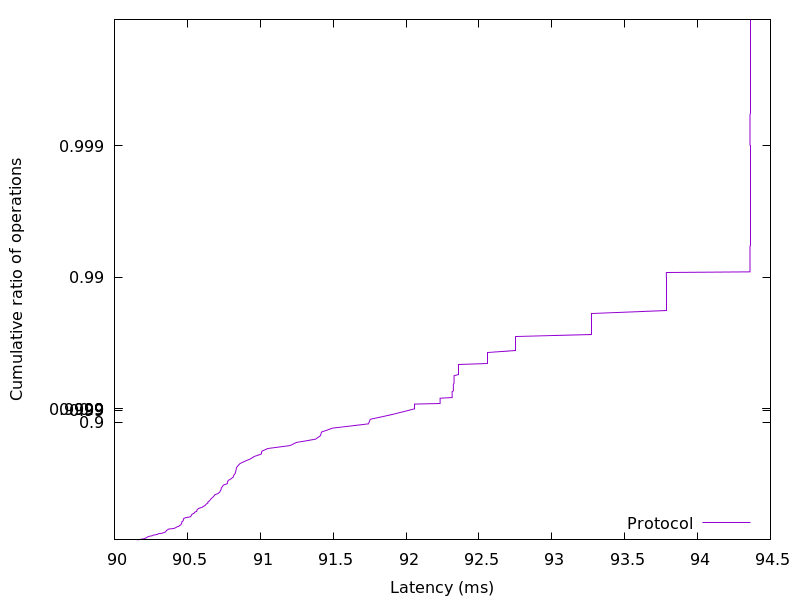

The data file committed next to this chart (first rows):
90.157824, 0.01
90.18, 0.02
90.2, 0.03
90.21, 0.04
90.22, 0.05
90.23, 0.06
90.24, 0.07
90.26, 0.08
90.27, 0.09
90.29, 0.1
90.3, 0.11
90.33, 0.12
90.34, 0.13
90.35, 0.14
90.35, 0.15
90.36, 0.16
90.36, 0.17
90.37, 0.18
90.41, 0.19
90.42, 0.2
90.43, 0.21
90.44, 0.22
90.45, 0.23
90.46, 0.24
90.46, 0.25
90.46, 0.26
90.46, 0.27
90.46, 0.28
90.47, 0.29
90.47, 0.3
90.47, 0.31
90.48, 0.32
90.49, 0.33
90.52, 0.34
90.53, 0.35
90.53, 0.36
90.53, 0.37
90.55, 0.38
90.55, 0.39
90.56, 0.4
90.57, 0.41
90.57, 0.42
90.58, 0.43
90.6, 0.44
90.61, 0.45
90.62, 0.46
90.63, 0.47
90.64, 0.48
90.64, 0.49
90.65, 0.5
90.66, 0.51
90.66, 0.52
90.67, 0.53
90.68, 0.54
90.69, 0.55
90.71, 0.56
90.72, 0.57
90.73, 0.58
90.73, 0.59
90.73, 0.6
90.74, 0.61
... 298 more rows
